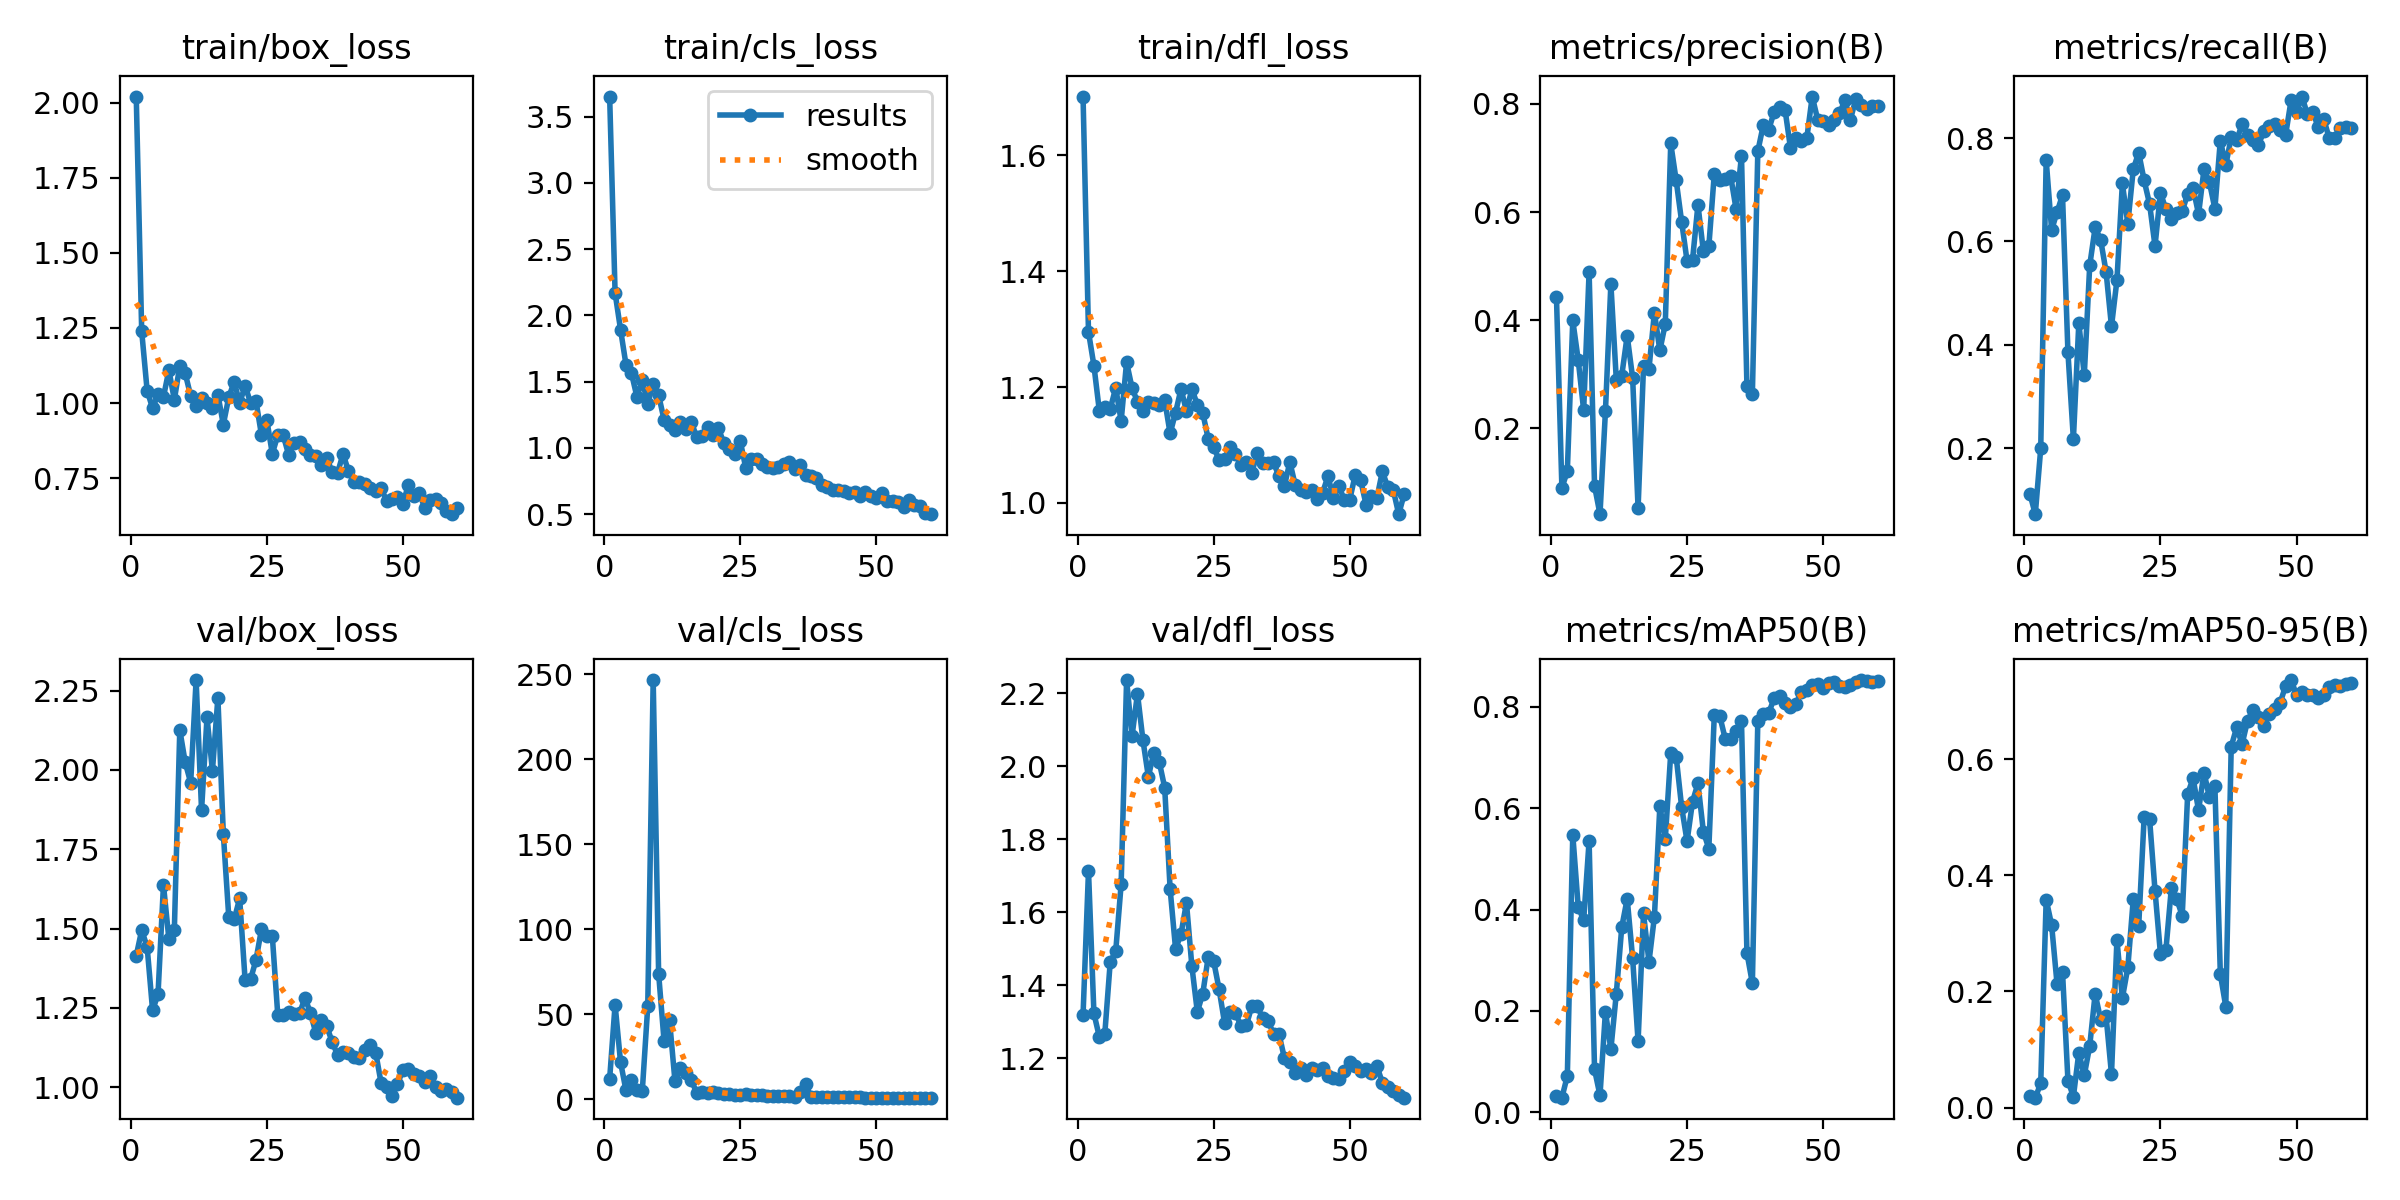

Data behind this chart, as committed beside it:
epoch, train/box_loss, train/cls_loss, train/dfl_loss, metrics/precision(B), metrics/recall(B), metrics/mAP50(B), metrics/mAP50-95(B), val/box_loss, val/cls_loss, val/dfl_loss, lr/pg0, lr/pg1, lr/pg2
1, 2.021, 3.652, 1.702, 0.4437, 0.1122, 0.03259, 0.02056, 1.414, 11.99, 1.318, 7.145e-05, 7.145e-05, 7.145e-05
2, 1.239, 2.17, 1.295, 0.08988, 0.07243, 0.02869, 0.0173, 1.495, 55.62, 1.713, 0.0001546, 0.0001546, 0.0001546
3, 1.042, 1.894, 1.237, 0.1207, 0.1996, 0.07157, 0.04177, 1.442, 21.89, 1.322, 0.0002349, 0.0002349, 0.0002349
4, 0.9828, 1.629, 1.158, 0.3996, 0.7573, 0.5478, 0.358, 1.242, 5.242, 1.258, 0.0003124, 0.0003124, 0.0003124
5, 1.029, 1.566, 1.166, 0.3265, 0.6222, 0.4054, 0.3146, 1.292, 11.14, 1.267, 0.0003871, 0.0003871, 0.0003871
6, 1.02, 1.387, 1.162, 0.2335, 0.6566, 0.379, 0.2128, 1.637, 5.316, 1.464, 0.0004589, 0.0004589, 0.0004589
7, 1.109, 1.509, 1.199, 0.4898, 0.6897, 0.5356, 0.234, 1.466, 5.026, 1.492, 0.0005279, 0.0005279, 0.0005279
8, 1.011, 1.333, 1.141, 0.09337, 0.3851, 0.08438, 0.04671, 1.496, 54.57, 1.677, 0.0005941, 0.0005941, 0.0005941
9, 1.124, 1.482, 1.243, 0.04121, 0.2173, 0.03317, 0.0191, 2.126, 246.5, 2.236, 0.0006574, 0.0006574, 0.0006574
10, 1.099, 1.399, 1.199, 0.2312, 0.4426, 0.1983, 0.09477, 2.024, 73.81, 2.082, 0.0007179, 0.0007179, 0.0007179
11, 1.024, 1.212, 1.174, 0.4672, 0.341, 0.1241, 0.05592, 1.96, 34.24, 2.199, 0.0007756, 0.0007756, 0.0007756
12, 0.991, 1.173, 1.158, 0.2893, 0.5535, 0.2341, 0.1061, 2.284, 46.51, 2.072, 0.0008304, 0.0008304, 0.0008304
13, 1.015, 1.136, 1.173, 0.2977, 0.627, 0.3652, 0.1962, 1.873, 10.76, 1.971, 0.0008825, 0.0008825, 0.0008825
14, 1, 1.194, 1.172, 0.3713, 0.6035, 0.4213, 0.1518, 2.166, 18.58, 2.037, 0.0009317, 0.0009317, 0.0009317
15, 0.9826, 1.14, 1.169, 0.2931, 0.5417, 0.3037, 0.1582, 1.998, 15.3, 2.012, 0.000978, 0.000978, 0.000978
16, 1.028, 1.198, 1.177, 0.05215, 0.4357, 0.1396, 0.05774, 2.228, 11.11, 1.941, 0.001022, 0.001022, 0.001022
17, 0.9285, 1.079, 1.12, 0.315, 0.5249, 0.3924, 0.2887, 1.799, 3.858, 1.663, 0.001052, 0.001052, 0.001052
18, 1.019, 1.086, 1.156, 0.3098, 0.7121, 0.2969, 0.1886, 1.536, 4.57, 1.499, 0.001052, 0.001052, 0.001052
19, 1.071, 1.158, 1.197, 0.4143, 0.6344, 0.3858, 0.2413, 1.529, 3.969, 1.54, 0.001028, 0.001028, 0.001028
20, 0.9999, 1.095, 1.159, 0.344, 0.7395, 0.6044, 0.3584, 1.595, 4.424, 1.626, 0.001005, 0.001005, 0.001005
21, 1.057, 1.147, 1.197, 0.3935, 0.7719, 0.5396, 0.313, 1.338, 3.868, 1.451, 0.000981, 0.000981, 0.000981
22, 1.001, 1.035, 1.169, 0.727, 0.718, 0.7088, 0.4996, 1.339, 3.175, 1.326, 0.0009574, 0.0009574, 0.0009574
23, 1.006, 0.9928, 1.155, 0.6587, 0.6724, 0.7019, 0.4967, 1.401, 3.03, 1.377, 0.0009338, 0.0009338, 0.0009338
24, 0.8948, 0.9515, 1.11, 0.5825, 0.5912, 0.6027, 0.3734, 1.497, 2.362, 1.477, 0.0009103, 0.0009103, 0.0009103
25, 0.9427, 1.051, 1.096, 0.5095, 0.694, 0.5349, 0.2644, 1.478, 2.712, 1.465, 0.0008867, 0.0008867, 0.0008867
26, 0.8312, 0.851, 1.074, 0.5112, 0.6621, 0.6128, 0.2713, 1.477, 2.994, 1.389, 0.0008631, 0.0008631, 0.0008631
27, 0.8923, 0.915, 1.076, 0.6135, 0.6433, 0.6491, 0.3779, 1.228, 2.62, 1.297, 0.0008395, 0.0008395, 0.0008395
28, 0.893, 0.9167, 1.097, 0.5272, 0.6548, 0.5537, 0.359, 1.227, 2.592, 1.326, 0.000816, 0.000816, 0.000816
29, 0.8277, 0.8774, 1.085, 0.5366, 0.6583, 0.5204, 0.3303, 1.237, 2.499, 1.323, 0.0007924, 0.0007924, 0.0007924
30, 0.8679, 0.8589, 1.066, 0.6707, 0.6922, 0.7834, 0.5401, 1.231, 1.878, 1.289, 0.0007688, 0.0007688, 0.0007688
31, 0.8701, 0.8499, 1.07, 0.6597, 0.7033, 0.7825, 0.5671, 1.232, 1.696, 1.29, 0.0007452, 0.0007452, 0.0007452
32, 0.8468, 0.8561, 1.051, 0.6604, 0.6527, 0.7377, 0.5115, 1.28, 1.952, 1.341, 0.0007216, 0.0007216, 0.0007216
33, 0.8254, 0.8776, 1.087, 0.6669, 0.7398, 0.737, 0.5768, 1.234, 1.989, 1.342, 0.0006981, 0.0006981, 0.0006981
34, 0.8232, 0.8935, 1.068, 0.606, 0.7142, 0.7528, 0.5339, 1.17, 1.679, 1.31, 0.0006745, 0.0006745, 0.0006745
35, 0.7939, 0.8381, 1.07, 0.7045, 0.6634, 0.7719, 0.554, 1.21, 1.508, 1.301, 0.0006509, 0.0006509, 0.0006509
36, 0.8184, 0.8698, 1.07, 0.2783, 0.7951, 0.3145, 0.2302, 1.192, 4.051, 1.266, 0.0006273, 0.0006273, 0.0006273
37, 0.7691, 0.7927, 1.046, 0.2634, 0.7476, 0.2546, 0.174, 1.142, 9.209, 1.266, 0.0006038, 0.0006038, 0.0006038
38, 0.7677, 0.7864, 1.029, 0.7125, 0.8013, 0.7721, 0.6214, 1.101, 1.274, 1.2, 0.0005802, 0.0005802, 0.0005802
39, 0.8307, 0.7699, 1.07, 0.7607, 0.7962, 0.7867, 0.6543, 1.111, 1.262, 1.188, 0.0005566, 0.0005566, 0.0005566
40, 0.7727, 0.7193, 1.03, 0.7522, 0.8262, 0.7878, 0.6258, 1.107, 1.233, 1.159, 0.000533, 0.000533, 0.000533
41, 0.7373, 0.7039, 1.022, 0.7854, 0.8051, 0.8174, 0.6658, 1.094, 1.164, 1.173, 0.0005094, 0.0005094, 0.0005094
42, 0.737, 0.6817, 1.019, 0.7951, 0.796, 0.821, 0.6838, 1.093, 1.129, 1.154, 0.0004859, 0.0004859, 0.0004859
43, 0.73, 0.6825, 1.022, 0.7896, 0.787, 0.8075, 0.6722, 1.117, 1.171, 1.173, 0.0004623, 0.0004623, 0.0004623
44, 0.7187, 0.6751, 1.006, 0.7187, 0.8128, 0.8, 0.6573, 1.133, 1.214, 1.167, 0.0004387, 0.0004387, 0.0004387
45, 0.7074, 0.6608, 1.017, 0.7364, 0.8237, 0.8064, 0.6766, 1.108, 1.2, 1.173, 0.0004151, 0.0004151, 0.0004151
46, 0.7155, 0.6664, 1.046, 0.7311, 0.8264, 0.829, 0.6867, 1.012, 1.18, 1.15, 0.0003916, 0.0003916, 0.0003916
47, 0.6747, 0.6398, 1.009, 0.7365, 0.8162, 0.8339, 0.697, 1.001, 1.122, 1.144, 0.000368, 0.000368, 0.000368
48, 0.682, 0.6648, 1.03, 0.8137, 0.8063, 0.8424, 0.7259, 0.971, 1.041, 1.141, 0.0003444, 0.0003444, 0.0003444
49, 0.6883, 0.6367, 1.005, 0.7712, 0.8729, 0.8449, 0.7359, 1.008, 0.9891, 1.164, 0.0003208, 0.0003208, 0.0003208
50, 0.6647, 0.6248, 1.005, 0.7679, 0.8499, 0.8366, 0.7105, 1.055, 0.9983, 1.19, 0.0002972, 0.0002972, 0.0002972
51, 0.7274, 0.6614, 1.048, 0.7605, 0.8802, 0.8482, 0.7159, 1.056, 0.9938, 1.179, 0.0002737, 0.0002737, 0.0002737
52, 0.6899, 0.599, 1.039, 0.7706, 0.8457, 0.849, 0.7105, 1.041, 0.9889, 1.164, 0.0002501, 0.0002501, 0.0002501
53, 0.7004, 0.5995, 0.9971, 0.7825, 0.8498, 0.8411, 0.7096, 1.033, 0.9955, 1.17, 0.0002265, 0.0002265, 0.0002265
54, 0.6514, 0.5906, 1.012, 0.8068, 0.8208, 0.8387, 0.7048, 1.015, 1.012, 1.159, 0.0002029, 0.0002029, 0.0002029
55, 0.6764, 0.557, 1.008, 0.7704, 0.837, 0.8434, 0.7106, 1.036, 1.024, 1.178, 0.0001793, 0.0001793, 0.0001793
56, 0.6808, 0.6044, 1.054, 0.8091, 0.7998, 0.8491, 0.7246, 0.9995, 0.9894, 1.132, 0.0001558, 0.0001558, 0.0001558
57, 0.6658, 0.5692, 1.027, 0.7981, 0.8009, 0.8531, 0.7277, 0.988, 0.9906, 1.12, 0.0001322, 0.0001322, 0.0001322
58, 0.6402, 0.5622, 1.022, 0.7905, 0.8187, 0.8504, 0.7258, 0.9923, 0.9745, 1.11, 0.0001086, 0.0001086, 0.0001086
59, 0.6299, 0.5079, 0.9804, 0.7966, 0.8209, 0.8498, 0.729, 0.9839, 0.9686, 1.1, 8.5026e-05, 8.5026e-05, 8.5026e-05
60, 0.6512, 0.4999, 1.015, 0.796, 0.819, 0.8505, 0.7304, 0.9664, 0.9427, 1.091, 6.1447e-05, 6.1447e-05, 6.1447e-05
